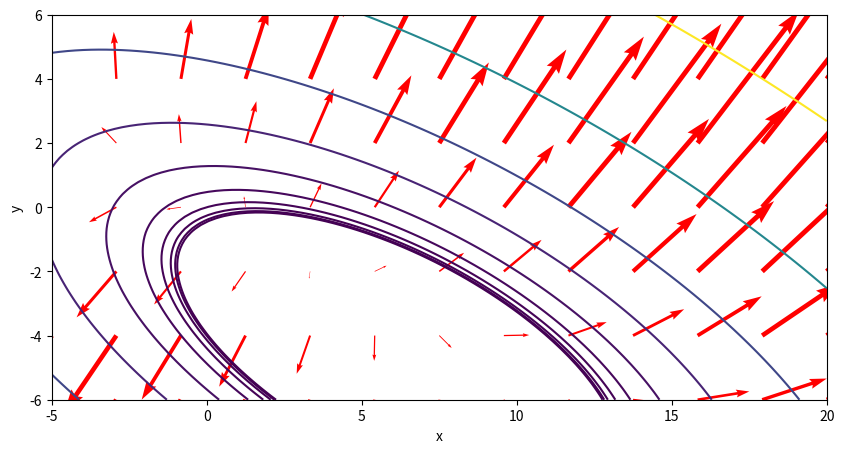

Reproduce this figure in Python.
import numpy as np
import matplotlib.pyplot as plt

def f(x,y):
    return 2*x**2+4*x*y+5*y**2-6*x+22*y+10

def dx(x,y):
    return 4*x+4*y-6

def dy(x,y):
    return 4*x+10*y+2

xi=np.linspace(-5,20,100)
yi=np.linspace(-6,6,100)
X,Y=np.meshgrid(xi,yi)
Z=f(X,Y)

xj=np.linspace(-5,20,13)
yj=np.linspace(-6,6,7)
X1,Y1=np.meshgrid(xj,yj)
Dx=dx(X1,Y1)
Dy=dy(X1,Y1)

plt.figure(figsize=(10,5))
plt.contour(X,Y,Z,levels=np.logspace(0,3,10))
plt.quiver(X1,Y1,Dx,Dy,color='red',scale=500,minshaft=4)
plt.xlabel('x')
plt.ylabel('y')
plt.show()